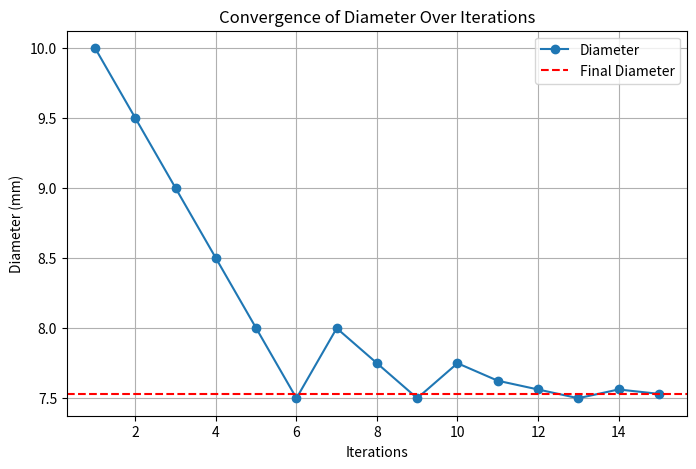

This figure's Python source: (Note: this script raises an exception after producing the figure.)
import numpy as np
import matplotlib.pyplot as plt

# Example Data (Simulated Iterative Results)
iterations = np.arange(1, 16)  # Iteration count
dia_0 = np.array([10,9.5,9.0,8.5,8.0,7.5,8.0,7.75,7.5,7.75,7.625,7.5625,7.5,7.5625,7.53125])
dia_1 = np.array([19,20,21,22,23,24,23.5])
dia_2 = np.array([18,17.5,17.3,17.2,17.1,17.0,16.9,16.8,16.7,16.6])
dia_3 = np.array([10,10.5,10.2,10.3,10.4,10.5,10.4,10.5,10.4,10.5,10.4,10.5,10.4,10.5,10.4,10.5,10.4,10.5,10.4,10.5])
dia_4 = np.array([18,19,20,21,22])

# Save the plot as an image file
plt.figure(figsize=(8,5))

# Plot Diameter Change over Iterations
plt.plot(iterations, dia_0, marker='o', linestyle='-', label="Diameter")
plt.axhline(y=7.53, color='r', linestyle='--', label="Final Diameter")

# Labels and Title
plt.xlabel("Iterations")
plt.ylabel("Diameter (mm)")
plt.title("Convergence of Diameter Over Iterations")
plt.legend()
plt.grid()

# Save the figure
plot_filename = "/home/<user>/diameter/diameter_vs_iterations_Problem_1.png"
plt.savefig(plot_filename, dpi=300)

# Show Plot
plt.show()

# Provide the saved file
plot_filename
